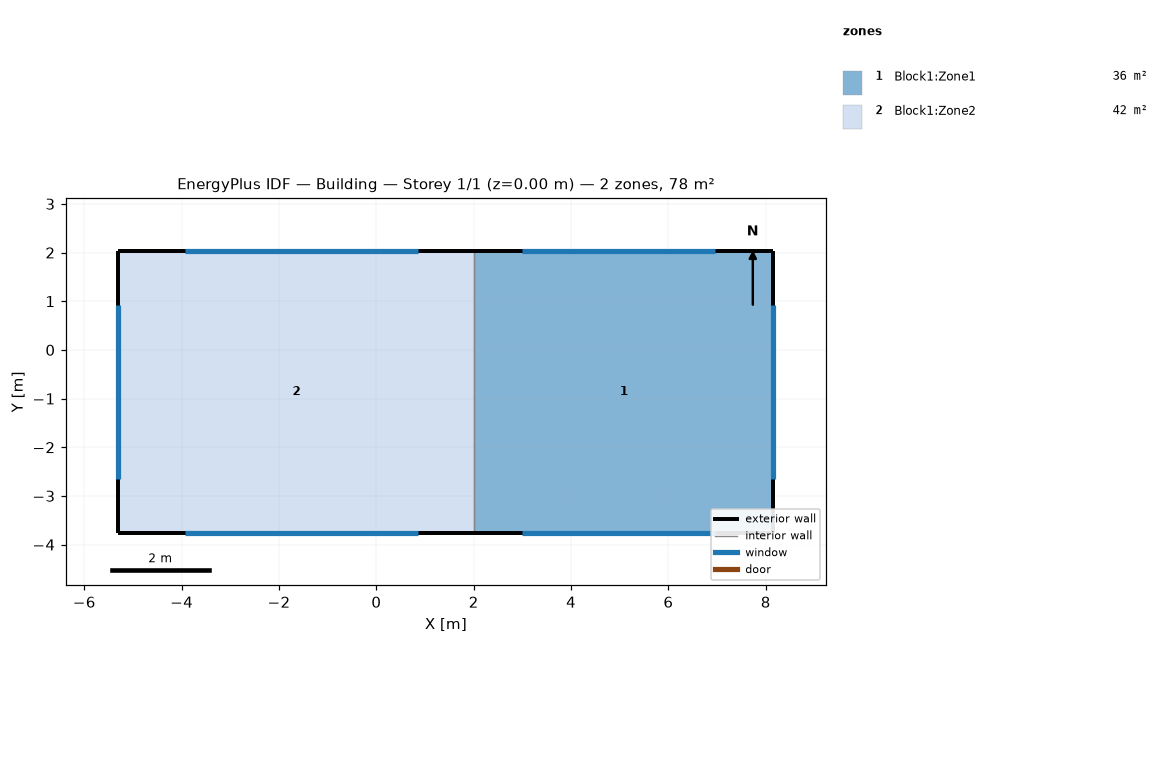
=== STOREY PLAN SPEC (per zone: floor XY polygon, exterior-wall plan segments, windows/doors) ===
zone 1: Block1:Zone1  (35.6 m²)
  floor: (8.16, -3.76) (2.01, -3.76) (2.01, 2.04) (8.16, 2.04)
  exterior wall: (8.16, -3.76) – (8.16, 2.04)  [5.8 m]
    window: (8.16, -2.65) – (8.16, 0.92)  [5.1 m²]
  exterior wall: (8.16, 2.04) – (2.01, 2.04)  [6.1 m]
    window: (6.96, 2.04) – (3.00, 2.04)  [5.6 m²]
  exterior wall: (2.01, -3.76) – (8.16, -3.76)  [6.1 m]
    window: (3.00, -3.76) – (6.96, -3.76)  [5.6 m²]
  interior walls: 1
zone 2: Block1:Zone2  (42.4 m²)
  floor: (2.01, -3.76) (-5.30, -3.76) (-5.30, 2.04) (2.01, 2.04)
  exterior wall: (2.01, 2.04) – (-5.30, 2.04)  [7.3 m]
    window: (0.86, 2.04) – (-3.92, 2.04)  [6.8 m²]
  exterior wall: (-5.30, 2.04) – (-5.30, -3.76)  [5.8 m]
    window: (-5.30, 0.92) – (-5.30, -2.65)  [5.1 m²]
  exterior wall: (-5.30, -3.76) – (2.01, -3.76)  [7.3 m]
    window: (-3.92, -3.76) – (0.86, -3.76)  [6.8 m²]
  interior walls: 1

=== DERIVED (storey summary) ===
Building: Building
Storey: 1 of 1  (floor level z = 0.00 m)
Storey gross floor area: 78.0 m²
Zones on this storey: 2
  - Block1:Zone1: floor 35.6 m²; exterior wall 18.1 m (63.3 m²); 3 window(s) 16.3 m²; WWR 25.8%
  - Block1:Zone2: floor 42.4 m²; exterior wall 20.4 m (71.5 m²); 3 window(s) 18.6 m²; WWR 26.1%
Zone adjacency (shared interzone walls):
  - Block1:Zone1 ↔ Block1:Zone2